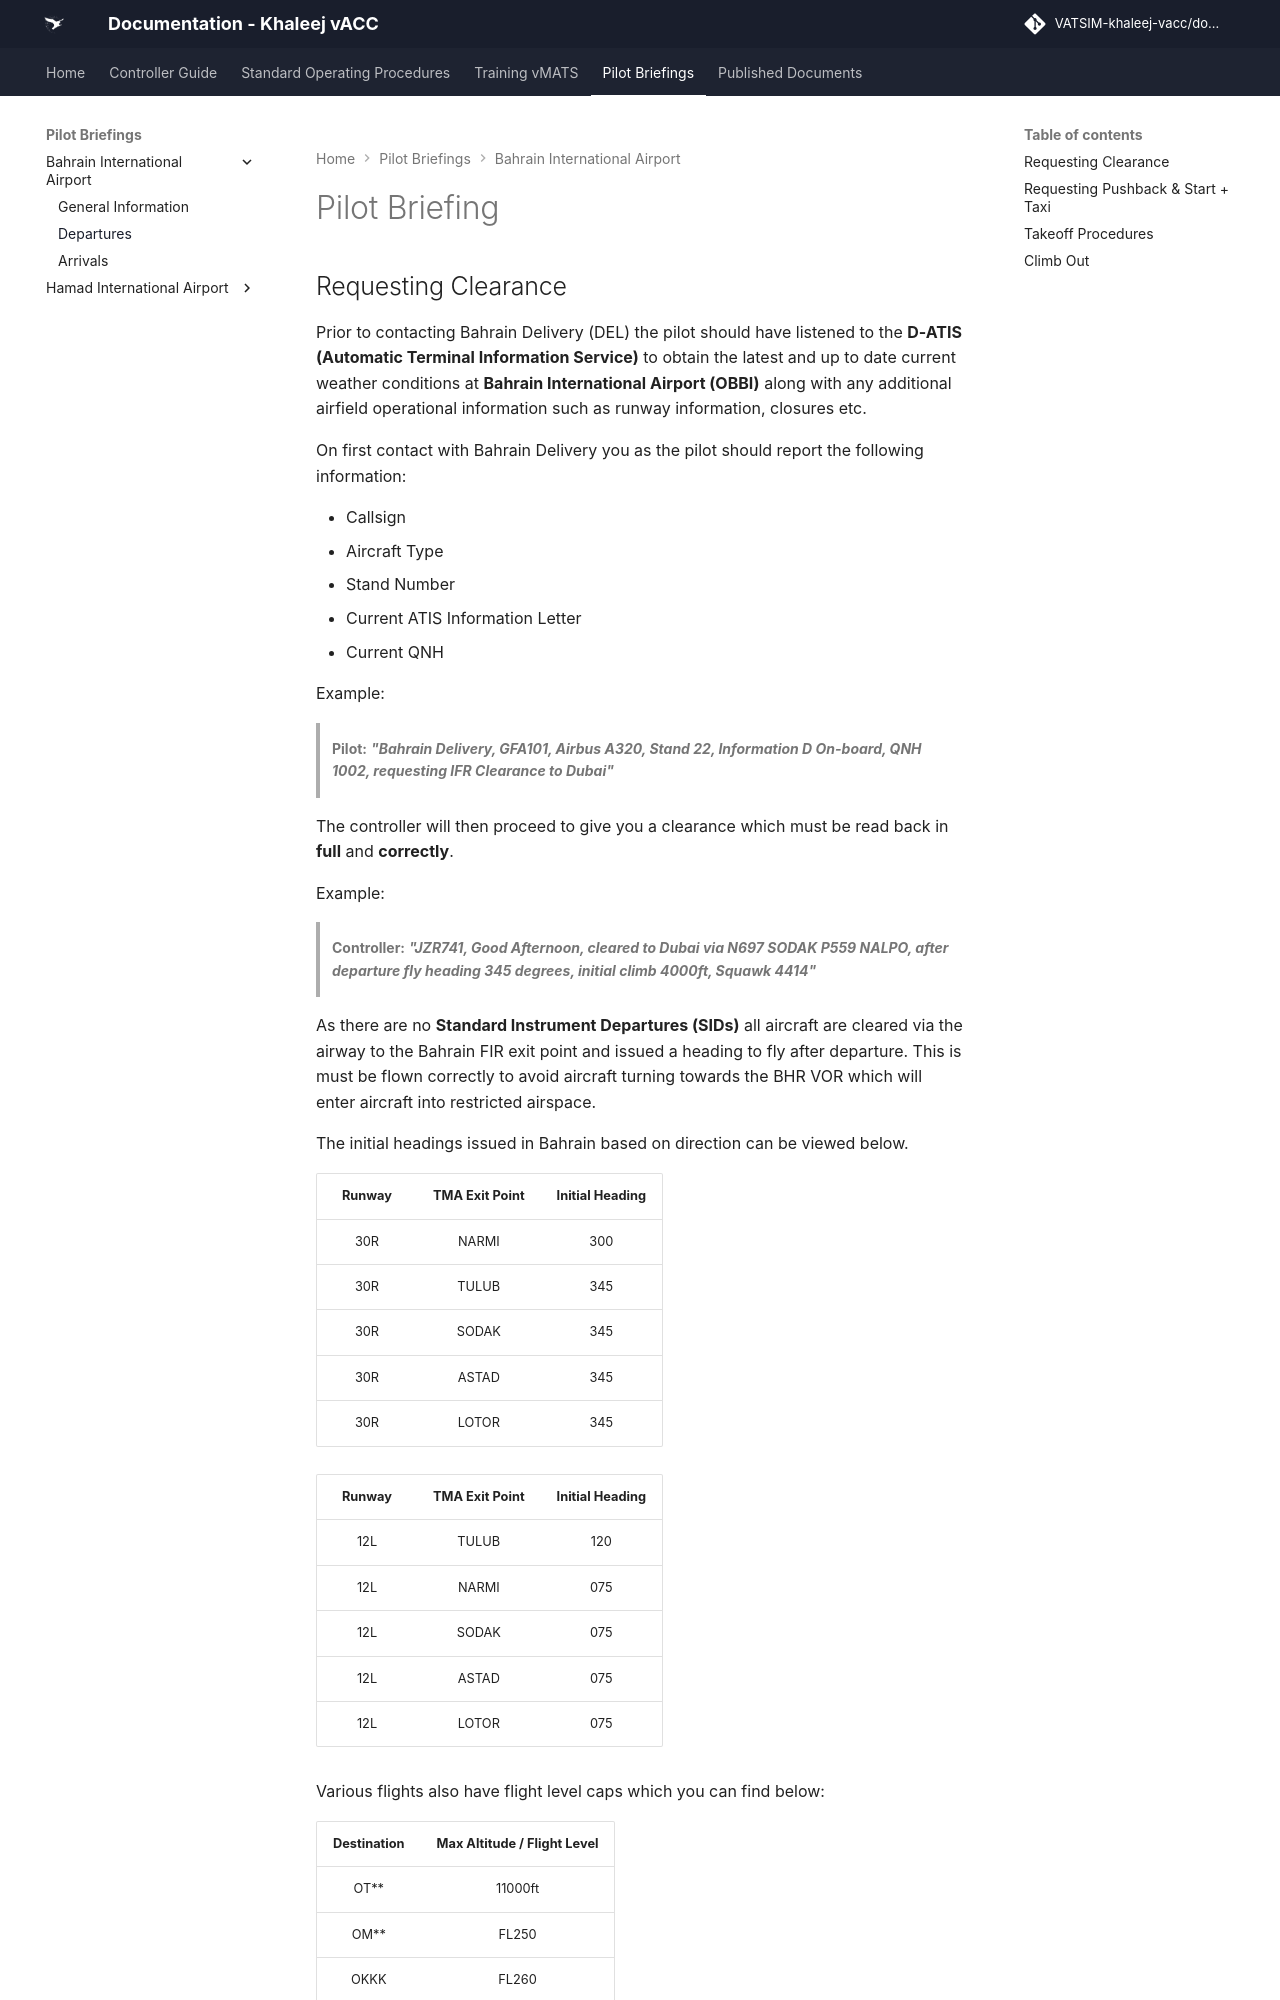

repository: khaleej-vacc/documentation-site · page: Pilot-Briefings/Bahrain_International_Airport/Departures/index.html · generator: mkdocs

---
title: Departures
---

# Pilot Briefing

## Requesting Clearance

Prior to contacting Bahrain Delivery (DEL) the pilot should have listened to the **D-ATIS (Automatic Terminal Information Service)** to obtain the latest and up to date current weather conditions at **Bahrain International Airport (OBBI)** along with any additional airfield operational information such as runway information, closures etc.

On first contact with Bahrain Delivery you as the pilot should report the following information:

- Callsign
- Aircraft Type
- Stand Number
- Current ATIS Information Letter
- Current QNH

Example:

> **Pilot:** _**"Bahrain Delivery, GFA101, Airbus A320, Stand 22, Information D On-board, QNH 1002, requesting IFR Clearance to Dubai"**_

The controller will then proceed to give you a clearance which must be read back in **full** and **correctly**.

Example:

> **Controller:** _**"JZR741, Good Afternoon, cleared to Dubai via N697 SODAK P559 NALPO, after departure fly heading 345 degrees, initial climb 4000ft, Squawk 4414"**_

As there are no **Standard Instrument Departures (SIDs)** all aircraft are cleared via the airway to the Bahrain FIR exit point and issued a heading to fly after departure.
This is must be flown correctly to avoid aircraft turning towards the BHR VOR which will enter aircraft into restricted airspace.

The initial headings issued in Bahrain based on direction can be viewed below.

| **Runway** | **TMA Exit Point** | **Initial Heading** |
|:----------:|:------------------:|:-------------------:|
|     30R    |        NARMI       |         300         |
|     30R    |        TULUB       |         345         |
|     30R    |        SODAK       |         345         |
|     30R    |        ASTAD       |         345         |
|     30R    |        LOTOR       |         345         |

| **Runway** | **TMA Exit Point** | **Initial Heading** |
|:----------:|:------------------:|:-------------------:|
|     12L    |        TULUB       |         120         |
|     12L    |        NARMI       |         075         |
|     12L    |        SODAK       |         075         |
|     12L    |        ASTAD       |         075         |
|     12L    |        LOTOR       |         075         |

Various flights also have flight level caps which you can find below:
